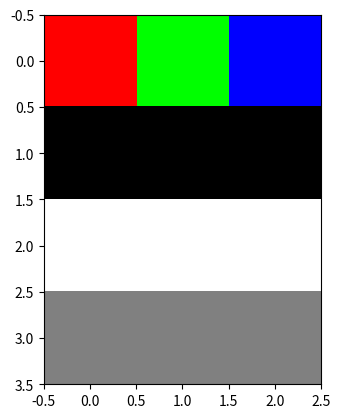

This chart was generated by the following Python code: (Note: this script raises an exception after producing the figure.)
#!/usr/bin/env python3
# -*- coding: utf-8 -*-
"""
Created on Wed Sep 16 08:35:12 2020

@author: fmurzone
"""
import numpy as np
import matplotlib.pyplot as plt
scalar = 5.678
print(scalar)

scalar_python = True
print(type(scalar_python), type(scalar))

# Scalar / Vector / Matrix / Tensor
vector = np.array([1,2,3,4])
matrix = np.array([[1,2,3,4], [1,4,2,5], [7,5,2,3]])
tensor = np.array([
    [[255,0,0],[0,255,0],[0,0,255]],
    [[0,0,0],[0,0,0],[0,0,0]],
    [[255,255,255],[255,255,255],[255,255,255]],
    [[128,128,128],[128,128,128],[128,128,128]]
])
print(vector)
print(matrix)
print(tensor)

# Ploting the tensor data as colors
plt.imshow(tensor, interpolation="nearest")
plt.show()

# Dims

print(vector.shape)
len(vector)
print(matrix.shape)
len(matrix.shape)
print(matrix.size)
print(tensor.shape)
print(tensor.size)


A = matrix
B = matrix.T
C = A + B # Error because of dims

A = np.array([[1,2], [3,4], [5,6]])
B = np.array([[6,5], [4,3], [2,1]])
C = A + B
print(C)

# Broadcasting
D = matrix + scalar
print(D)

E = A + [1,2]
print(E)
